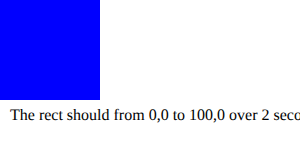
t = 0.00 s
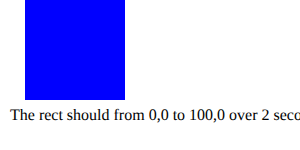
t = 0.50 s
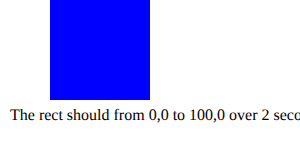
t = 1.00 s
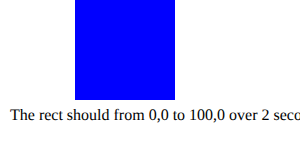
t = 1.50 s
t = 2.00 s: frame unchanged from t = 0.00 s, image omitted
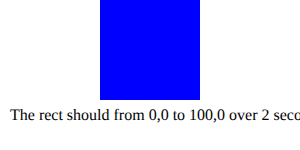
t = 4.00 s

The animated SVG that drew these frames (rendered in a browser with its animation timeline set to each time). Animation: 1 SMIL element (animateTransform=1); one cycle of 4.00 s.

<svg xmlns="http://www.w3.org/2000/svg"><rect width="100" height="100" fill="#00f"><animateTransform fill="freeze" attributeName="transform" dur="2s" from="0,0" repeatCount="2" to="100,0" type="translate"/></rect><text x="10" y="120">The rect should from 0,0 to 100,0 over 2 seconds, twice.</text></svg>